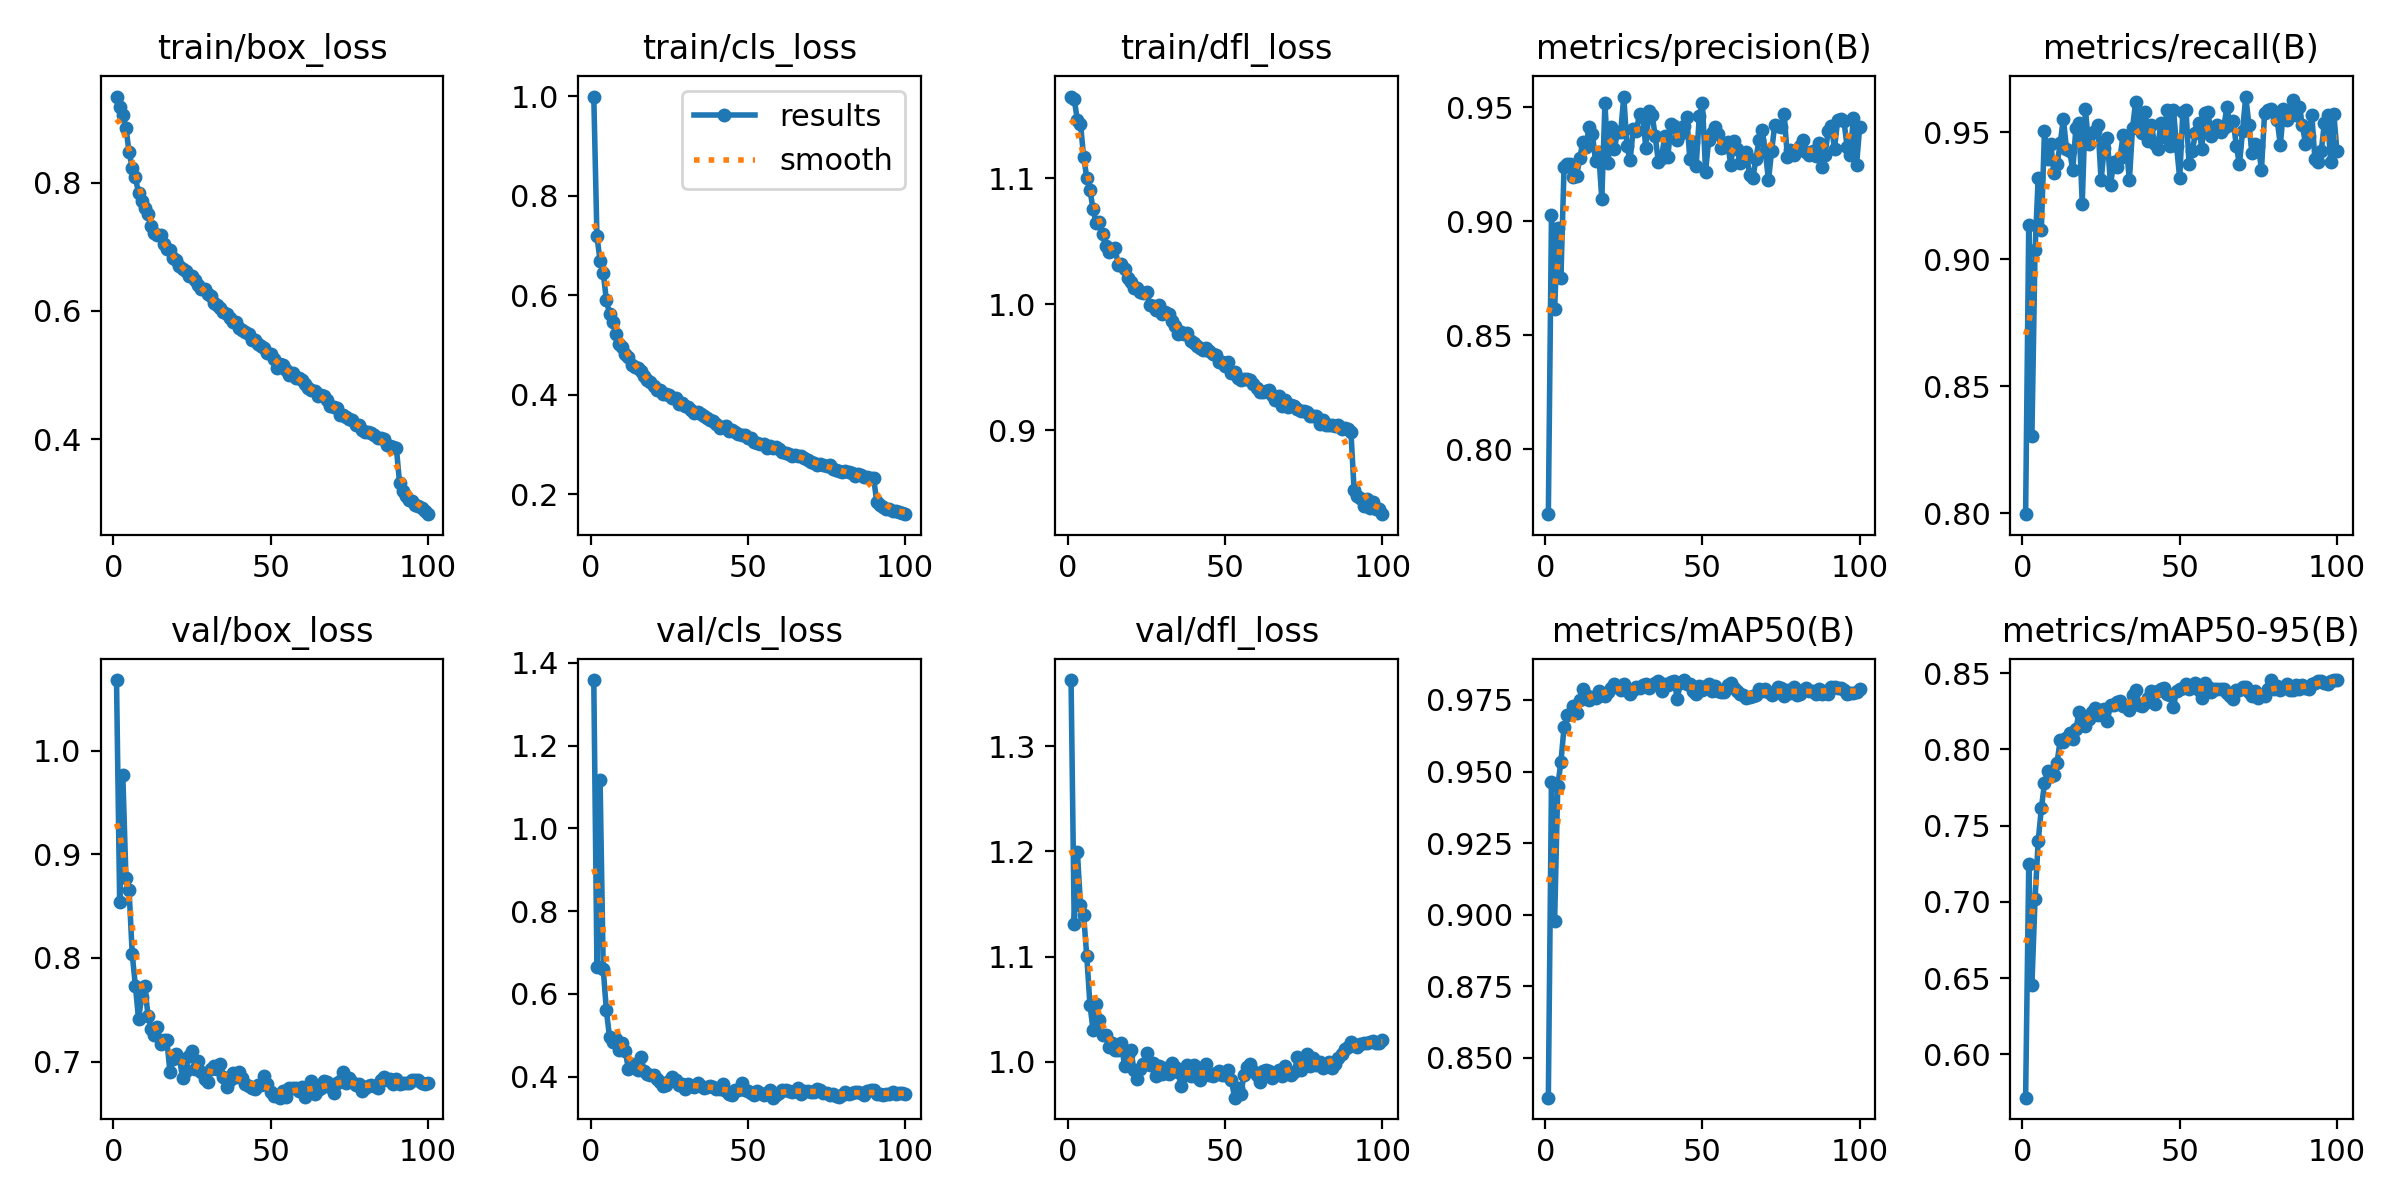

Data behind this chart, as committed beside it:
epoch, time, train/box_loss, train/cls_loss, train/dfl_loss, metrics/precision(B), metrics/recall(B), metrics/mAP50(B), metrics/mAP50-95(B), val/box_loss, val/cls_loss, val/dfl_loss, lr/pg0, lr/pg1, lr/pg2
1, 27.61, 0.9343, 0.9997, 1.165, 0.7716, 0.7995, 0.836, 0.5715, 1.068, 1.358, 1.363, 0.0006626, 0.0006626, 0.0006626
2, 54.73, 0.9188, 0.719, 1.163, 0.9027, 0.9136, 0.9463, 0.7246, 0.8543, 0.6654, 1.131, 0.001316, 0.001316, 0.001316
3, 80.93, 0.9051, 0.6694, 1.146, 0.8614, 0.8303, 0.8979, 0.6455, 0.9764, 1.117, 1.2, 0.001956, 0.001956, 0.001956
4, 107.3, 0.8852, 0.6453, 1.143, 0.8969, 0.9036, 0.945, 0.7019, 0.8774, 0.6607, 1.149, 0.001941, 0.001941, 0.001941
5, 133.5, 0.8477, 0.5905, 1.117, 0.8752, 0.9321, 0.9534, 0.7399, 0.8653, 0.5599, 1.139, 0.001921, 0.001921, 0.001921
6, 159.9, 0.8233, 0.5632, 1.1, 0.9239, 0.9113, 0.9655, 0.7613, 0.8036, 0.4958, 1.1, 0.001901, 0.001901, 0.001901
7, 186, 0.8085, 0.5456, 1.091, 0.9249, 0.9505, 0.9699, 0.7778, 0.7731, 0.4843, 1.054, 0.001881, 0.001881, 0.001881
8, 212.1, 0.7838, 0.5232, 1.076, 0.9249, 0.9393, 0.9703, 0.7858, 0.7412, 0.4896, 1.03, 0.001861, 0.001861, 0.001861
9, 238.3, 0.7713, 0.5024, 1.065, 0.9193, 0.9455, 0.973, 0.7825, 0.7625, 0.4635, 1.055, 0.001842, 0.001842, 0.001842
10, 264.4, 0.7612, 0.4967, 1.065, 0.9199, 0.9337, 0.9705, 0.7831, 0.7734, 0.4819, 1.04, 0.001822, 0.001822, 0.001822
11, 290.3, 0.7508, 0.4827, 1.056, 0.9277, 0.9372, 0.975, 0.7914, 0.7444, 0.462, 1.026, 0.001802, 0.001802, 0.001802
12, 316.2, 0.7322, 0.4759, 1.047, 0.9349, 0.9456, 0.979, 0.8061, 0.7318, 0.4187, 1.026, 0.001782, 0.001782, 0.001782
13, 342.5, 0.7213, 0.4603, 1.041, 0.9327, 0.9553, 0.9769, 0.8046, 0.7261, 0.4305, 1.014, 0.001762, 0.001762, 0.001762
14, 368.8, 0.7185, 0.4557, 1.043, 0.9415, 0.9434, 0.9751, 0.8074, 0.7334, 0.4204, 1.018, 0.001743, 0.001743, 0.001743
15, 395.8, 0.7178, 0.4538, 1.045, 0.9383, 0.9424, 0.9761, 0.8107, 0.7173, 0.4153, 1.011, 0.001723, 0.001723, 0.001723
16, 422.7, 0.7047, 0.4489, 1.031, 0.9264, 0.9352, 0.9758, 0.8066, 0.7209, 0.4466, 1.011, 0.001703, 0.001703, 0.001703
17, 449.3, 0.6963, 0.4375, 1.032, 0.9303, 0.9516, 0.9783, 0.8133, 0.7207, 0.4138, 1.018, 0.001683, 0.001683, 0.001683
18, 476.3, 0.6943, 0.4306, 1.028, 0.9097, 0.9537, 0.9766, 0.8246, 0.6899, 0.406, 0.9961, 0.001663, 0.001663, 0.001663
19, 502.9, 0.6832, 0.4253, 1.021, 0.9517, 0.9218, 0.9765, 0.816, 0.7024, 0.4029, 1.006, 0.001644, 0.001644, 0.001644
20, 529.8, 0.6787, 0.4174, 1.017, 0.9255, 0.9591, 0.9777, 0.8153, 0.707, 0.4038, 1.012, 0.001624, 0.001624, 0.001624
21, 556.5, 0.6696, 0.409, 1.013, 0.9415, 0.9455, 0.979, 0.8201, 0.7031, 0.3938, 0.9923, 0.001604, 0.001604, 0.001604
22, 583, 0.6655, 0.4091, 1.013, 0.9318, 0.9496, 0.9807, 0.8246, 0.6845, 0.387, 0.9831, 0.001584, 0.001584, 0.001584
23, 609.9, 0.6631, 0.402, 1.01, 0.9391, 0.9506, 0.9794, 0.827, 0.6912, 0.3773, 0.9932, 0.001564, 0.001564, 0.001564
24, 636.6, 0.654, 0.4015, 1.009, 0.939, 0.9527, 0.9785, 0.8225, 0.705, 0.3804, 0.9976, 0.001545, 0.001545, 0.001545
25, 663.3, 0.654, 0.3994, 1.009, 0.9546, 0.931, 0.9805, 0.8257, 0.7104, 0.3903, 1.008, 0.001525, 0.001525, 0.001525
26, 690.2, 0.648, 0.3943, 0.9996, 0.9329, 0.9437, 0.9787, 0.8268, 0.6934, 0.3984, 0.997, 0.001505, 0.001505, 0.001505
27, 716.9, 0.6411, 0.3931, 0.9988, 0.9267, 0.9475, 0.977, 0.8189, 0.7006, 0.3913, 0.9989, 0.001485, 0.001485, 0.001485
28, 743.6, 0.6341, 0.382, 0.9958, 0.9404, 0.929, 0.9783, 0.8293, 0.6903, 0.3792, 0.9864, 0.001465, 0.001465, 0.001465
29, 770.3, 0.634, 0.3832, 0.9993, 0.9396, 0.9383, 0.9796, 0.8294, 0.6835, 0.3822, 0.9961, 0.001446, 0.001446, 0.001446
30, 797, 0.626, 0.3774, 0.9924, 0.9471, 0.9362, 0.9791, 0.8314, 0.6807, 0.3699, 0.9888, 0.001426, 0.001426, 0.001426
31, 823.9, 0.6225, 0.376, 0.9941, 0.9462, 0.9399, 0.9801, 0.8316, 0.6928, 0.383, 0.9942, 0.001406, 0.001406, 0.001406
32, 850.5, 0.6116, 0.3693, 0.9924, 0.9323, 0.9487, 0.9805, 0.8285, 0.6959, 0.3776, 0.9888, 0.001386, 0.001386, 0.001386
33, 877.2, 0.6085, 0.3634, 0.9869, 0.9484, 0.9444, 0.9792, 0.8286, 0.6927, 0.3756, 0.9989, 0.001366, 0.001366, 0.001366
34, 904.1, 0.6048, 0.3656, 0.9828, 0.9466, 0.9311, 0.9801, 0.8262, 0.6976, 0.3831, 0.995, 0.001347, 0.001347, 0.001347
35, 930.7, 0.5987, 0.3617, 0.9764, 0.9372, 0.9517, 0.9808, 0.8358, 0.6849, 0.3774, 0.9901, 0.001327, 0.001327, 0.001327
36, 957.5, 0.5956, 0.3578, 0.9784, 0.9257, 0.962, 0.9815, 0.8388, 0.6752, 0.3714, 0.9773, 0.001307, 0.001307, 0.001307
37, 984.4, 0.5893, 0.3543, 0.9767, 0.9279, 0.9547, 0.9782, 0.8291, 0.6823, 0.3754, 0.9874, 0.001287, 0.001287, 0.001287
38, 1011, 0.5832, 0.3487, 0.9771, 0.9371, 0.9496, 0.9804, 0.8286, 0.6892, 0.3761, 0.9968, 0.001267, 0.001267, 0.001267
39, 1038, 0.5823, 0.3476, 0.971, 0.9282, 0.958, 0.9801, 0.8302, 0.6848, 0.3736, 0.9867, 0.001248, 0.001248, 0.001248
40, 1065, 0.574, 0.3415, 0.9689, 0.9426, 0.9463, 0.9814, 0.8337, 0.6902, 0.3705, 0.9972, 0.001228, 0.001228, 0.001228
41, 1092, 0.5703, 0.3342, 0.9665, 0.9416, 0.9527, 0.9815, 0.838, 0.6839, 0.3699, 0.9859, 0.001208, 0.001208, 0.001208
42, 1119, 0.5678, 0.3357, 0.9652, 0.9356, 0.9455, 0.9755, 0.8296, 0.6782, 0.3813, 0.9826, 0.001188, 0.001188, 0.001188
43, 1145, 0.5637, 0.3367, 0.9635, 0.9383, 0.9434, 0.981, 0.8384, 0.6763, 0.3649, 0.991, 0.001168, 0.001168, 0.001168
44, 1172, 0.5548, 0.3276, 0.9654, 0.9417, 0.9537, 0.982, 0.8396, 0.6746, 0.3567, 0.9974, 0.001149, 0.001149, 0.001149
45, 1199, 0.5546, 0.3284, 0.9626, 0.9456, 0.9481, 0.9805, 0.8405, 0.674, 0.3545, 0.987, 0.001129, 0.001129, 0.001129
46, 1226, 0.5478, 0.3256, 0.9608, 0.9273, 0.9588, 0.9805, 0.8364, 0.6775, 0.3667, 0.9861, 0.001109, 0.001109, 0.001109
47, 1253, 0.5457, 0.3208, 0.9596, 0.9349, 0.9444, 0.978, 0.8358, 0.6771, 0.3669, 0.989, 0.001089, 0.001089, 0.001089
48, 1279, 0.5417, 0.3193, 0.9544, 0.9242, 0.9588, 0.9772, 0.8276, 0.6859, 0.3849, 0.991, 0.001069, 0.001069, 0.001069
49, 1306, 0.5339, 0.3185, 0.9544, 0.946, 0.9444, 0.9797, 0.8386, 0.6788, 0.3676, 0.9879, 0.00105, 0.00105, 0.00105
50, 1333, 0.5336, 0.3126, 0.951, 0.9517, 0.9318, 0.9785, 0.8398, 0.6712, 0.3648, 0.9878, 0.00103, 0.00103, 0.00103
51, 1360, 0.5252, 0.3141, 0.954, 0.9218, 0.958, 0.9799, 0.8402, 0.6668, 0.359, 0.9926, 0.00101, 0.00101, 0.00101
52, 1386, 0.5108, 0.3056, 0.9453, 0.9357, 0.9587, 0.9806, 0.843, 0.6679, 0.3555, 0.9823, 0.0009902, 0.0009902, 0.0009902
53, 1413, 0.5167, 0.3036, 0.9464, 0.9385, 0.9372, 0.9783, 0.8396, 0.6652, 0.3651, 0.9659, 0.0009704, 0.0009704, 0.0009704
54, 1440, 0.5156, 0.3009, 0.9413, 0.9414, 0.9424, 0.9797, 0.8409, 0.6718, 0.3605, 0.9747, 0.0009506, 0.0009506, 0.0009506
55, 1467, 0.5076, 0.3016, 0.9399, 0.9382, 0.9496, 0.978, 0.8435, 0.6663, 0.3553, 0.9697, 0.0009308, 0.0009308, 0.0009308
56, 1494, 0.5003, 0.2936, 0.9406, 0.932, 0.9537, 0.9779, 0.8388, 0.6747, 0.3597, 0.9874, 0.000911, 0.000911, 0.000911
57, 1520, 0.5031, 0.2964, 0.9405, 0.9323, 0.9434, 0.9778, 0.834, 0.6748, 0.3672, 0.9954, 0.0008912, 0.0008912, 0.0008912
58, 1547, 0.4958, 0.2922, 0.9397, 0.9347, 0.9574, 0.9803, 0.8436, 0.6744, 0.3488, 0.9981, 0.0008714, 0.0008714, 0.0008714
59, 1574, 0.4951, 0.2941, 0.9368, 0.9245, 0.9578, 0.9808, 0.8408, 0.6718, 0.355, 0.9916, 0.0008516, 0.0008516, 0.0008516
60, 1601, 0.4919, 0.2913, 0.9332, 0.9351, 0.9486, 0.9794, 0.8377, 0.6751, 0.36, 0.9875, 0.0008318, 0.0008318, 0.0008318
... 40 more rows
